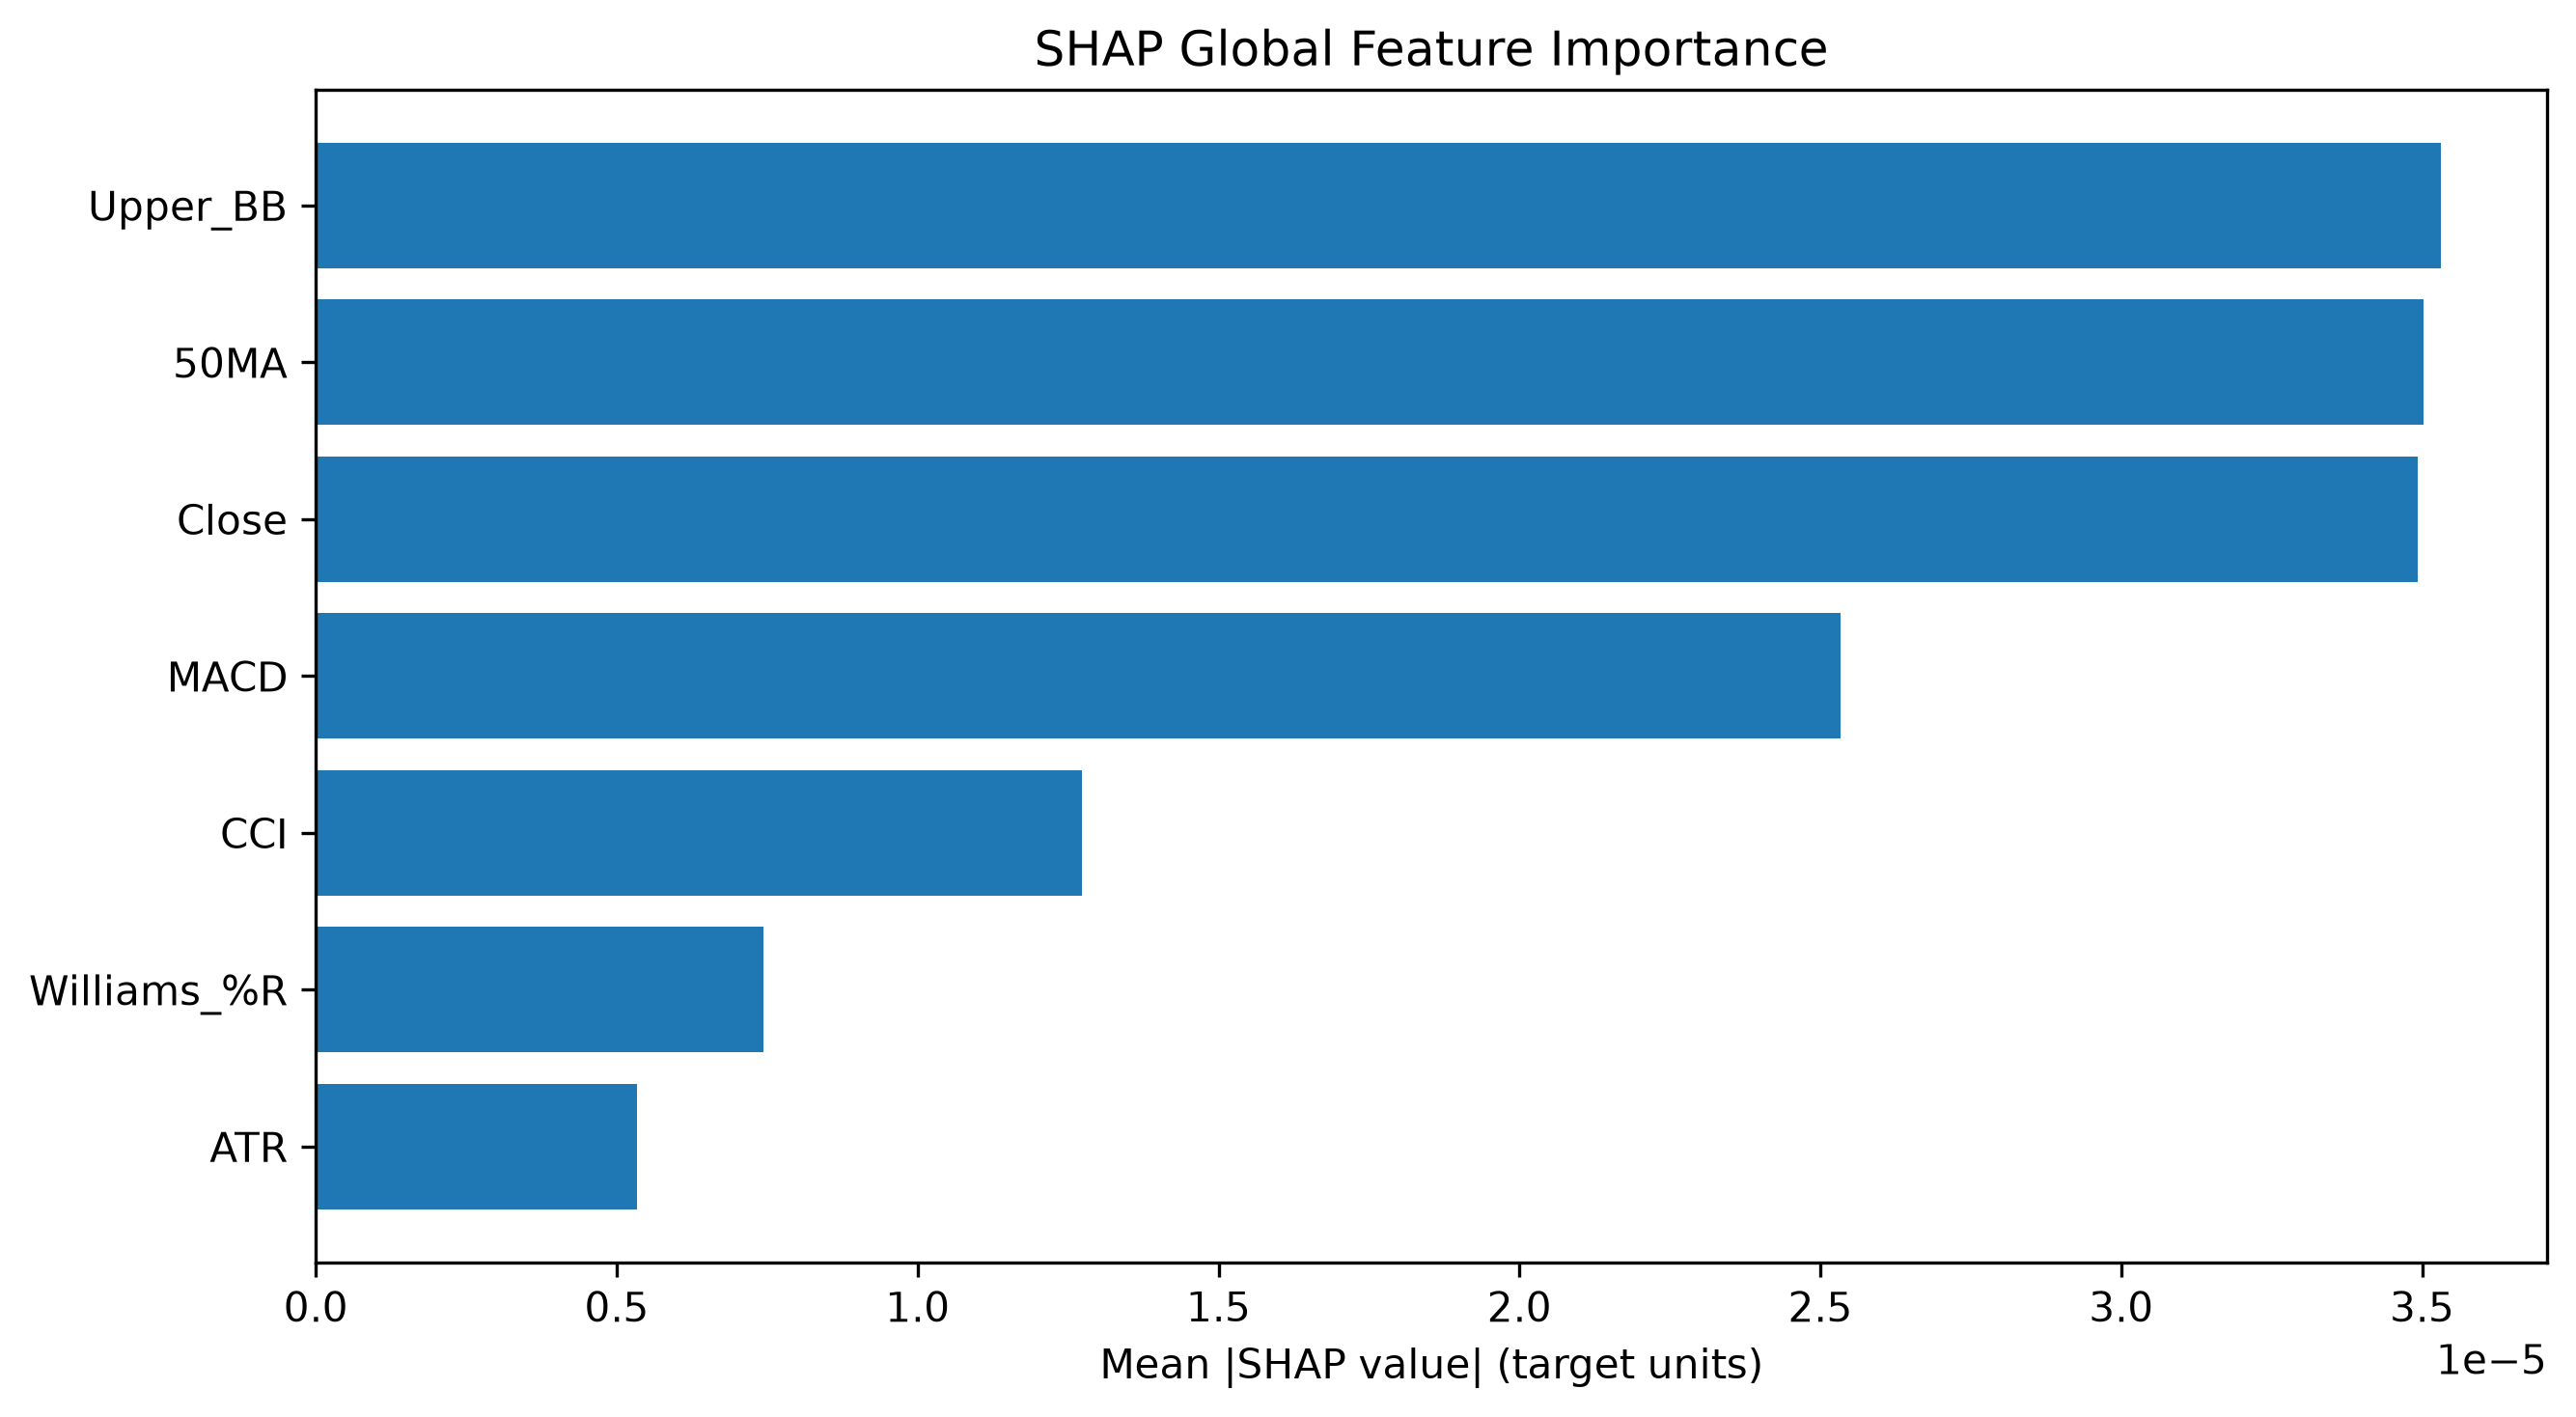

Data behind this chart, as committed beside it:
Feature, SHAP MeanAbs, SHAP Rank
Upper_BB, 3.5310598514430446e-05, 1
50MA, 3.5029156471969265e-05, 2
Close, 3.4919942299061386e-05, 3
MACD, 2.5332250452953546e-05, 4
CCI, 1.272604712941325e-05, 5
Williams_%R, 7.445118164418086e-06, 6
ATR, 5.337905511561753e-06, 7
